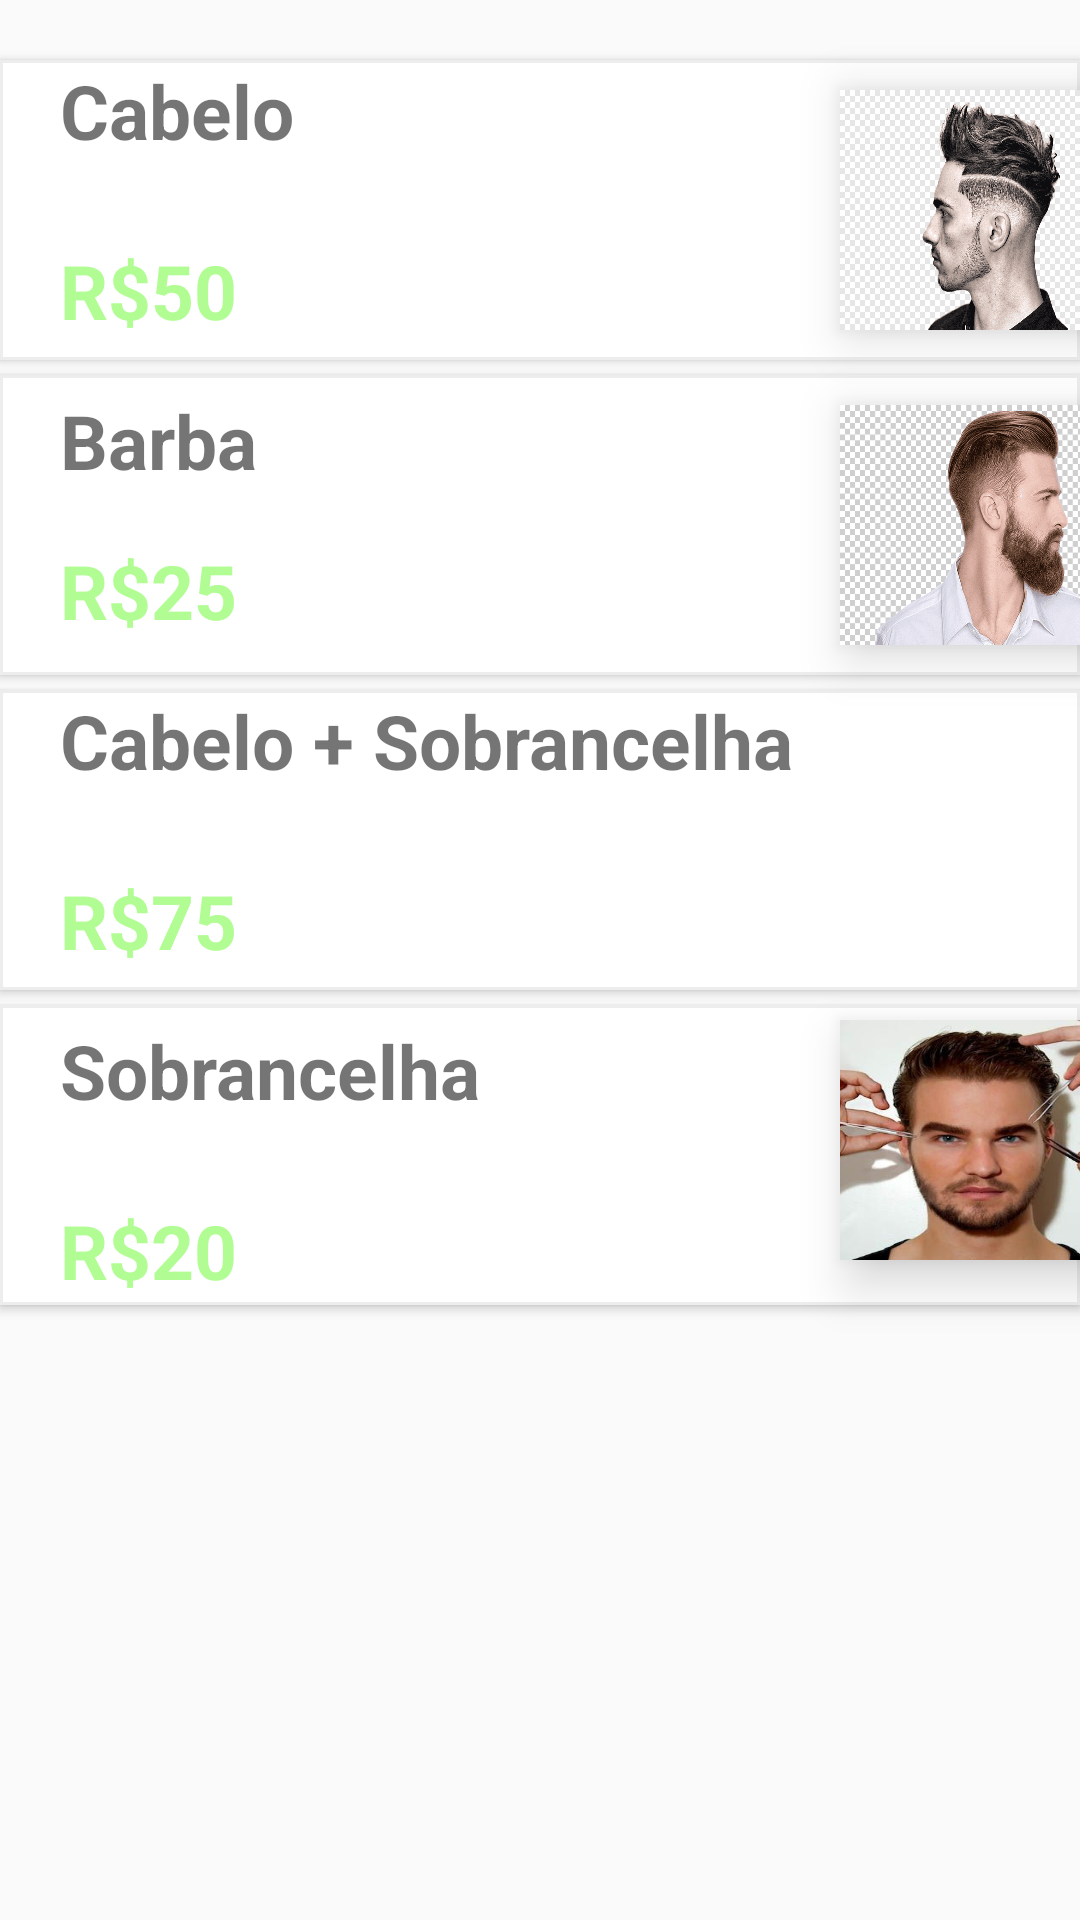

Layout XML and referenced resources for this Android screen:
<!-- AndroidManifest.xml: application theme webViewFullScreen -->
<!-- res/layout/fragment_servicosdaniel.xml -->
<?xml version="1.0" encoding="utf-8"?>
<FrameLayout xmlns:android="http://schemas.android.com/apk/res/android"
    xmlns:tools="http://schemas.android.com/tools"
    android:layout_width="match_parent"
    android:layout_height="match_parent"
    android:orientation="vertical"
    tools:context=".servicosdanielFragment">

    <Button
        android:id="@+id/corte1"
        android:layout_width="match_parent"
        android:layout_height="100dp"
        android:translationY="20dp"
        android:background="@drawable/editlogin02"/>
    <Button
        android:id="@+id/barba"
        android:layout_width="match_parent"
        android:layout_height="100dp"
        android:translationY="125dp"
        android:background="@drawable/editlogin02" />

    <Button
        android:id="@+id/corte2"
        android:layout_width="match_parent"
        android:layout_height="100dp"
        android:translationY="230dp"
        android:background="@drawable/editlogin02" />

    <Button
        android:id="@+id/sobrancelha"
        android:layout_width="match_parent"
        android:layout_height="100dp"
        android:translationY="335dp"
        android:background="@drawable/editlogin02" />
    <ImageView
        android:layout_width="100dp"
        android:layout_height="80dp"
        android:elevation="10dp"
        android:translationX="280dp"
        android:translationY="240dp"
        android:background="@drawable/barbeiro_cabelo"/>
    <ImageView
        android:layout_width="100dp"
        android:layout_height="80dp"
        android:background="@drawable/barba2"
        android:elevation="10dp"
        android:translationY="135dp"
        android:translationX="280dp"/>
    <ImageView
        android:layout_width="100dp"
        android:layout_height="80dp"
        android:elevation="10dp"
        android:translationX="280dp"
        android:translationY="30dp"
        android:background="@drawable/cabelohome"/>
    <ImageView
        android:layout_width="100dp"
        android:layout_height="80dp"
        android:elevation="10dp"
        android:translationX="280dp"
        android:translationY="340dp"
        android:background="@drawable/sobrancelha"/>

    <TextView
        android:layout_width="200dp"
        android:layout_height="30dp"
        android:text="Cabelo"
        android:elevation="10dp"
        android:textStyle="bold"
        android:textSize="25dp"
        android:translationY="20dp"
        android:translationX="20dp"/>
    <TextView
        android:layout_width="200dp"
        android:layout_height="30dp"
        android:text="Barba"
        android:elevation="10dp"
        android:textStyle="bold"
        android:textSize="25dp"
        android:translationY="130dp"
        android:translationX="20dp"/>

    <TextView
        android:layout_width="250dp"
        android:layout_height="30dp"
        android:text="Cabelo + Sobrancelha"
        android:elevation="10dp"
        android:textStyle="bold"
        android:textSize="25dp"
        android:translationY="230dp"
        android:translationX="20dp"/>
    <TextView
        android:layout_width="100dp"
        android:layout_height="30dp"
        android:text="R$50"
        android:translationX="20dp"
        android:translationY="80dp"
        android:textStyle="bold"
        android:textSize="25dp"
        android:textColor="@color/verde"
        android:elevation="10dp"/>

    <TextView
        android:layout_width="100dp"
        android:layout_height="30dp"
        android:elevation="10dp"
        android:text="R$25"
        android:textColor="@color/verde"
        android:textSize="25dp"
        android:textStyle="bold"
        android:translationX="20dp"
        android:translationY="180dp" />

    <TextView
        android:layout_width="100dp"
        android:layout_height="30dp"
        android:text="R$75"
        android:translationX="20dp"
        android:translationY="290dp"
        android:textStyle="bold"
        android:textSize="25dp"
        android:textColor="@color/verde"
        android:elevation="10dp"/>

    <TextView
        android:layout_width="100dp"
        android:layout_height="30dp"
        android:text="R$20"
        android:translationX="20dp"
        android:translationY="400dp"
        android:textStyle="bold"
        android:textSize="25dp"
        android:textColor="@color/verde"
        android:elevation="10dp"/>

    <TextView
        android:layout_width="200dp"
        android:layout_height="30dp"
        android:text="Sobrancelha"
        android:elevation="10dp"
        android:textStyle="bold"
        android:textSize="25dp"
        android:translationY="340dp"
        android:translationX="20dp"/>




</FrameLayout>
<!-- resources referenced by this layout -->
<resources>
  <color name="verde">#b1fd93</color>
  <!-- drawable barba2: png bitmap (drawable-v24, 75525 bytes) -->
  <!-- drawable cabelohome: png bitmap (drawable-v24, 73833 bytes) -->
  <!-- drawable editlogin02 (drawable-v24) -->
  <?xml version="1.0" encoding="utf-8"?>
  <shape xmlns:android="http://schemas.android.com/apk/res/android">
      <solid android:color="@color/white"/>
      <stroke android:width="1dp" android:color="@color/cinza"/>
  </shape>
  <!-- drawable sobrancelha: jpg bitmap (drawable-v24, 20068 bytes) -->
  <style name="webViewFullScreen" parent="Theme.AppCompat.Light.NoActionBar">
          <item name="android:windowFullscreen">true</item>
          <item name="android:windowNoTitle">true</item>
          <item name="android:windowActionBar">false</item>
          <item name="android:windowContentOverlay">@null</item>
  
  
      </style>
  <color name="white">#FFFFFFFF</color>
  <color name="cinza">#ededed</color>
</resources>
